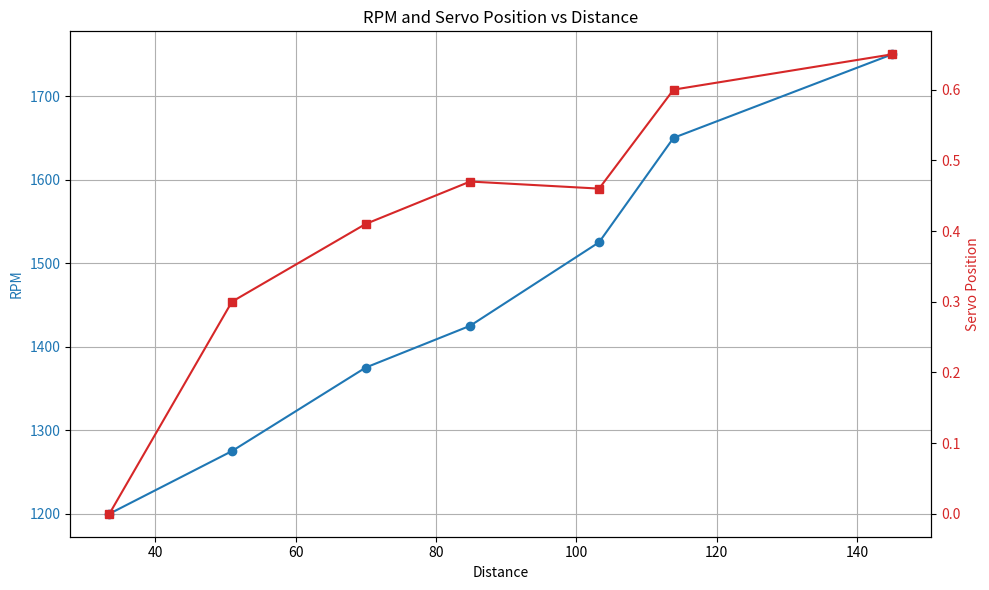

Here is the Python script that generated this plot:
import matplotlib.pyplot as plt

# Data
distance = [33.45, 50.91, 69.97, 84.85, 103.23, 113.84, 145]
rpm = [1200, 1275, 1375, 1425, 1525, 1650, 1750]
servo = [0, 0.3, 0.41, 0.47, 0.46, 0.6, 0.65]

# Create figure and axis
fig, ax1 = plt.subplots(figsize=(10,6))

# Plot RPM on left y-axis
color_rpm = 'tab:blue'
ax1.set_xlabel('Distance')
ax1.set_ylabel('RPM', color=color_rpm)
ax1.plot(distance, rpm, marker='o', color=color_rpm, label='RPM')
ax1.tick_params(axis='y', labelcolor=color_rpm)

# Plot ServoPos on right y-axis
ax2 = ax1.twinx()
color_servo = 'tab:red'
ax2.set_ylabel('Servo Position', color=color_servo)
ax2.plot(distance, servo, marker='s', color=color_servo, label='ServoPos')
ax2.tick_params(axis='y', labelcolor=color_servo)

# Title and grid
plt.title('RPM and Servo Position vs Distance')
ax1.grid(True)

# Show plot
fig.tight_layout()
plt.show()
